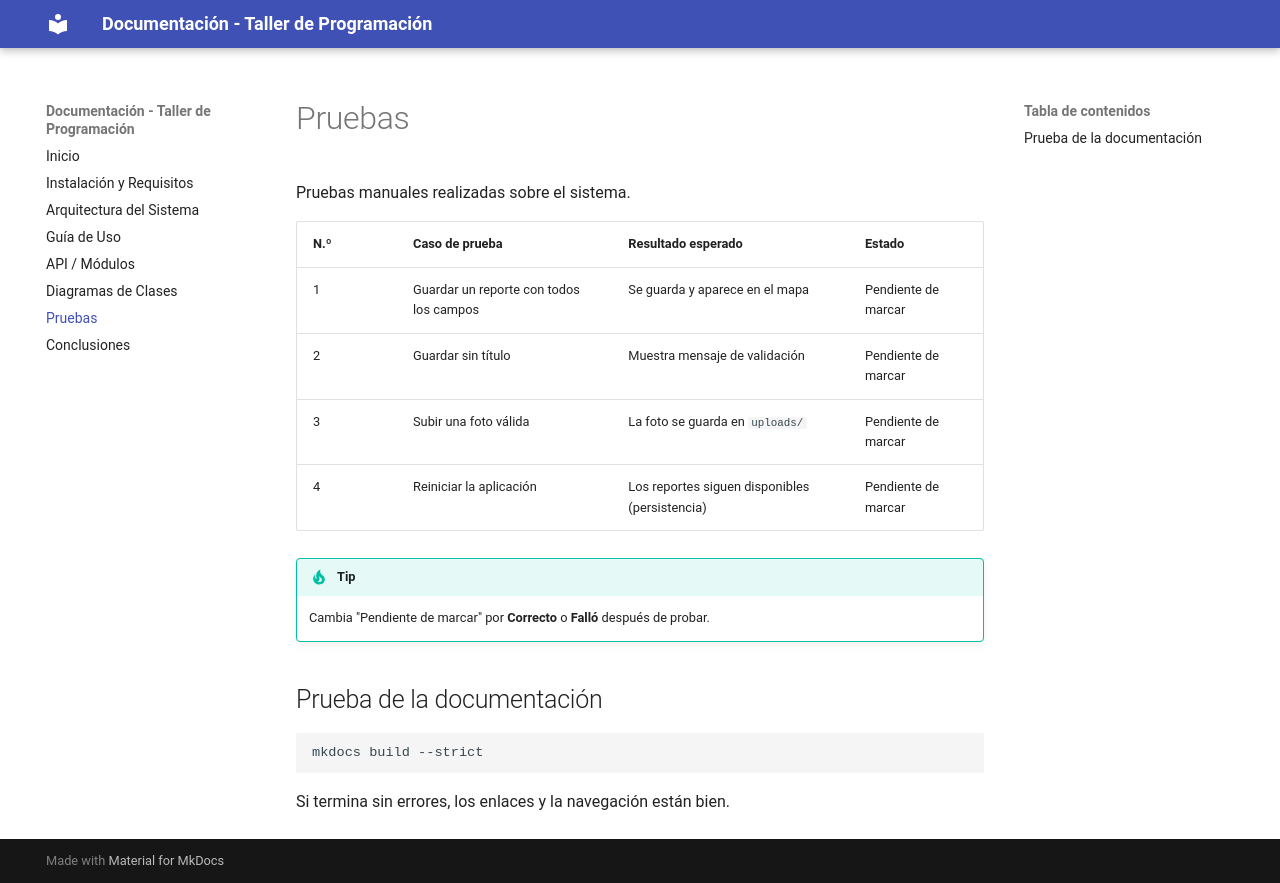

repository: SeylaCoMita/vintoTBD · page: pruebas/index.html · generator: mkdocs

# Pruebas

Pruebas manuales realizadas sobre el sistema.

| N.º | Caso de prueba | Resultado esperado | Estado |
| --- | --- | --- | --- |
| 1 | Guardar un reporte con todos los campos | Se guarda y aparece en el mapa | Pendiente de marcar |
| 2 | Guardar sin título | Muestra mensaje de validación | Pendiente de marcar |
| 3 | Subir una foto válida | La foto se guarda en `uploads/` | Pendiente de marcar |
| 4 | Reiniciar la aplicación | Los reportes siguen disponibles (persistencia) | Pendiente de marcar |

!!! tip
    Cambia "Pendiente de marcar" por **Correcto** o **Falló** después de probar.

## Prueba de la documentación

```bash
mkdocs build --strict
```

Si termina sin errores, los enlaces y la navegación están bien.
